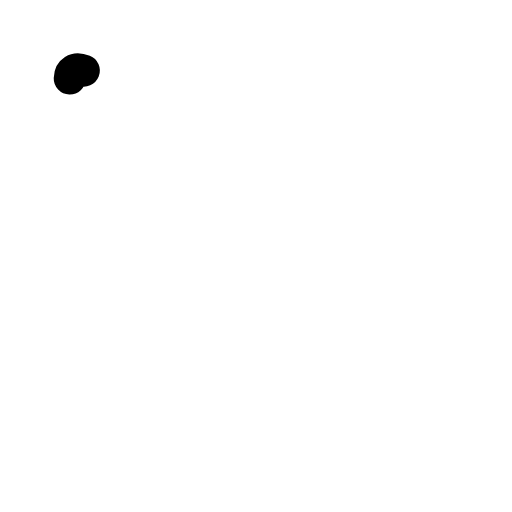
t = 0.00 s
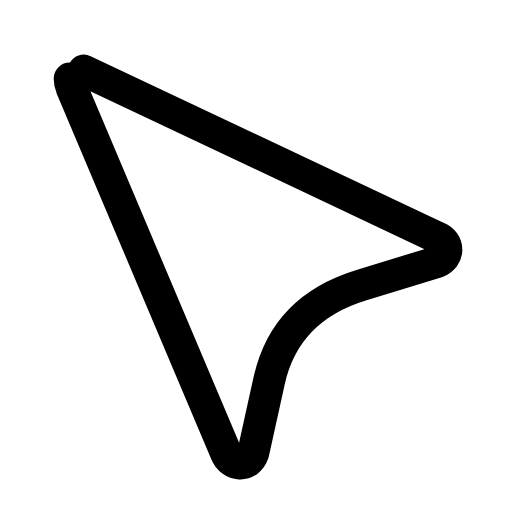
t = 0.27 s
t = 0.45 s: frame unchanged from t = 0.27 s, image omitted
t = 0.68 s: frame unchanged from t = 0.27 s, image omitted
t = 0.96 s: frame unchanged from t = 0.27 s, image omitted
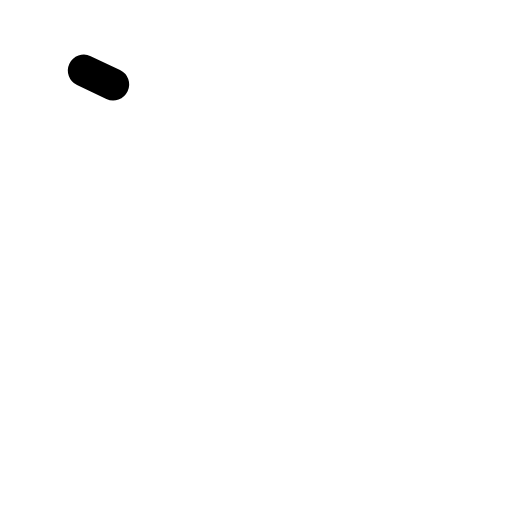
t = 1.17 s

The animated SVG that drew these frames (rendered in a browser with its animation timeline set to each time). Animation: 1 SMIL element (animate=1); one cycle of 1.40 s, repeats indefinitely.

<svg xmlns="http://www.w3.org/2000/svg" width="24" height="24" viewBox="0 0 24 24" fill="none"><g transform="translate(-1.819 -1.866) scale(1.15)"><path stroke="currentColor" stroke-width="1.304" stroke-linecap="round" stroke-linejoin="round" fill="none" d="M5 4.5L19.4 11.3C19.9 11.5 19.9 12.1 19.4 12.3L16.3 13.25Q13.2 14.2 12.55 17.15L11.9 20.1C11.7 20.7 11 20.6 10.8 20.1L4.5 5.2C4.3 4.7 4.5 4.3 5 4.5Z" pathLength="1" stroke-dasharray="1"><animate attributeName="stroke-dashoffset" values="1;1;0;0;0;0;1;1;1" keyTimes="0;0;0.189;0.45;0.6;0.774;0.9;0.9;1" dur="1.4s" repeatCount="indefinite" calcMode="spline" keySplines="0.16 1 0.3 1;0.16 1 0.3 1;0.16 1 0.3 1;0.16 1 0.3 1;0.16 1 0.3 1;0.16 1 0.3 1;0.16 1 0.3 1;0.16 1 0.3 1"/></path></g></svg>
